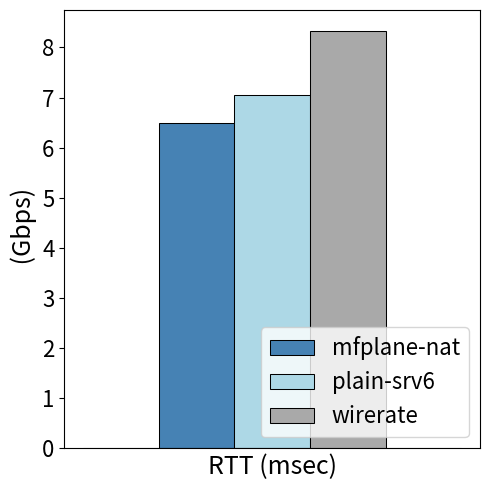

This chart was generated by the following Python code:
#!/usr/bin/env python3
import matplotlib.pyplot as plt
import pandas as pd
import numpy as np
from scipy import stats
import json
import sys
import pprint

plt.close("all")
plt.figure(figsize=(5, 5))
fs = 18
tfs = 16
width = 1

height_mfplane = [0, 6.5, 0]
height_srv6 = [0, 7.05, 0]
height_wirerate = [0, 8.33, 0]
left1 = np.arange(len(height_srv6))
left2 = [x + width for x in left1]
left3 = [x + width for x in left2]

labels = ['1flow']

plt.bar(left1, height_mfplane, color='steelblue', width=width, align='center', label="mfplane-nat", linewidth=0.75, edgecolor='black')
plt.bar(left2, height_srv6, color='lightblue', width=width, align='center', label="plain-srv6", linewidth=0.75, edgecolor='black')
plt.bar(left3, height_wirerate, color='darkgray', width=width, align='center', label="wirerate", linewidth=0.75, edgecolor='black')

#plt.xticks([r + width for r in range(len(height_mfplane))], labels, fontsize=tfs)

plt.tick_params(
    axis='x',          # changes apply to the x-axis
    which='both',      # both major and minor ticks are affected
    bottom=False,      # ticks along the bottom edge are off
    top=False,         # ticks along the top edge are off
    labelbottom=False) # labels along the bottom edge are off

plt.yticks(fontsize=tfs)
plt.xlabel("RTT (msec)", fontsize=fs)
plt.ylabel(" (Gbps)", fontsize=fs)
plt.tight_layout()
plt.legend(fontsize=tfs, loc='lower right')
plt.savefig("mfplane-nat-throughput.drawio.pdf")
